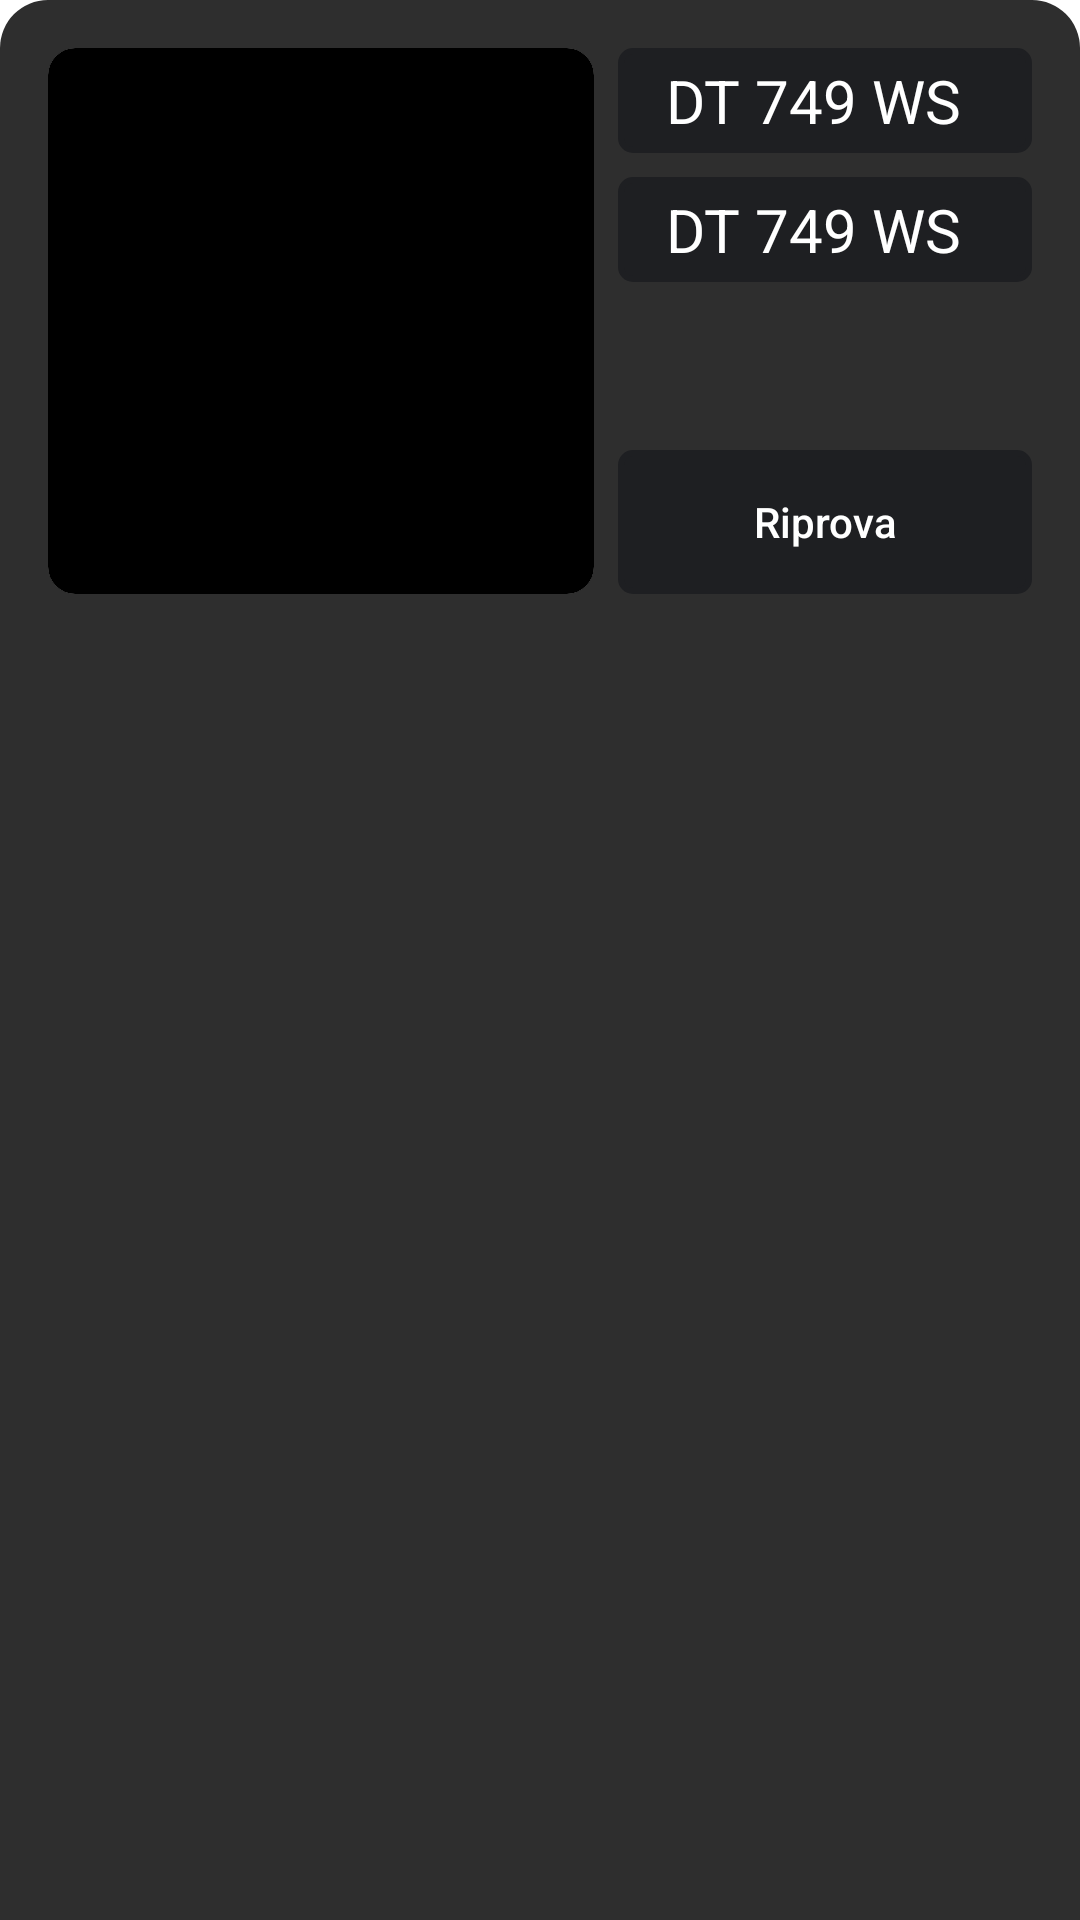

Here is an Android app screen rendered from its layout file. Give the layout XML and the strings, colors and styles it references.
<!-- AndroidManifest.xml: application theme Theme.PlateFinder -->
<!-- res/layout/bottom_dialog_result.xml -->
<?xml version="1.0" encoding="utf-8"?>
<androidx.constraintlayout.widget.ConstraintLayout xmlns:android="http://schemas.android.com/apk/res/android"
    xmlns:app="http://schemas.android.com/apk/res-auto"
    android:layout_width="match_parent"
    android:layout_height="wrap_content"
    android:background="@drawable/background_rounded_top">


    <LinearLayout
        android:layout_width="match_parent"
        android:layout_height="wrap_content"
        android:orientation="horizontal"
        android:padding="16dp"
        app:layout_constraintEnd_toEndOf="parent"
        app:layout_constraintStart_toStartOf="parent"
        app:layout_constraintTop_toTopOf="parent">

        <androidx.cardview.widget.CardView
            android:layout_width="0dp"
            android:layout_height="wrap_content"
            android:layout_marginEnd="8dp"
            android:layout_weight="1"
            app:cardCornerRadius="9dp"
            app:cardElevation="0dp">

            <ImageView
                android:id="@+id/image"
                android:layout_width="match_parent"
                android:layout_height="wrap_content"
                android:adjustViewBounds="true"
                android:src="@color/black" />
        </androidx.cardview.widget.CardView>

        <LinearLayout
            android:layout_width="wrap_content"
            android:layout_height="match_parent"
            android:orientation="vertical">

            <LinearLayout
                android:id="@+id/first_plate"
                android:layout_width="wrap_content"
                android:layout_height="wrap_content"
                android:layout_marginBottom="8dp"
                android:background="@drawable/background_plate_holder"
                android:gravity="center"
                android:orientation="horizontal"
                android:visibility="visible">

                <TextView
                    android:id="@+id/resultPlateTxt"
                    android:layout_width="130dp"
                    android:layout_height="wrap_content"
                    android:paddingHorizontal="8dp"
                    android:paddingVertical="4dp"
                    android:text="DT 749 WS"
                    android:textAlignment="center"
                    android:textColor="@color/white"
                    android:textSize="20sp" />

                <ImageView
                    android:layout_width="wrap_content"
                    android:layout_height="match_parent"
                    android:paddingHorizontal="4dp"
                    android:rotation="-90"
                    android:src="@drawable/baseline_keyboard_arrow_down_24"
                    app:tint="@color/white" />

            </LinearLayout>

            <LinearLayout
                android:id="@+id/second_plate"
                android:layout_width="wrap_content"
                android:layout_height="wrap_content"
                android:layout_marginBottom="8dp"
                android:background="@drawable/background_plate_holder"
                android:gravity="center"
                android:orientation="horizontal"
                android:visibility="visible">

                <TextView
                    android:id="@+id/resultPlate2Txt"
                    android:layout_width="130dp"
                    android:layout_height="wrap_content"
                    android:paddingHorizontal="8dp"
                    android:paddingVertical="4dp"
                    android:text="DT 749 WS"
                    android:textAlignment="center"
                    android:textColor="@color/white"
                    android:textSize="20sp" />

                <ImageView
                    android:layout_width="wrap_content"
                    android:layout_height="match_parent"
                    android:paddingHorizontal="4dp"
                    android:rotation="-90"
                    android:src="@drawable/baseline_keyboard_arrow_down_24"
                    app:tint="@color/white" />

            </LinearLayout>

            <Space
                android:layout_width="wrap_content"
                android:layout_height="0dp"
                android:layout_weight="1" />

            <androidx.appcompat.widget.AppCompatButton
                android:id="@+id/retry"
                android:layout_width="match_parent"
                android:layout_height="wrap_content"
                android:layout_gravity="bottom"
                android:layout_marginTop="8dp"
                android:background="@drawable/background_plate_holder"
                android:text="Riprova"
                android:textAllCaps="false"
                android:textColor="@color/white" />
        </LinearLayout>
    </LinearLayout>
</androidx.constraintlayout.widget.ConstraintLayout>
<!-- resources referenced by this layout -->
<resources>
  <color name="black">#FF000000</color>
  <color name="white">#FFFFFFFF</color>
  <!-- drawable background_plate_holder (drawable) -->
  <?xml version="1.0" encoding="utf-8"?>
  <selector xmlns:android="http://schemas.android.com/apk/res/android">
      <item>
          <shape>
              <corners android:radius="4dp" />
              <solid android:color="@color/secondary" />
              <stroke android:width="2dp" android:color="@color/secondary" />
          </shape>
      </item>
  </selector>
  <!-- drawable background_rounded_top (drawable) -->
  <?xml version="1.0" encoding="utf-8"?>
  <selector xmlns:android="http://schemas.android.com/apk/res/android">
      <item>
          <shape>
              <solid android:color="@color/status_bar"/>
              <corners android:topLeftRadius="16dp"
                  android:topRightRadius="16dp"/>
          </shape>
      </item>
  </selector>
  <style name="Theme.PlateFinder" parent="Theme.MaterialComponents.Light.NoActionBar">
          
          <item name="colorPrimary">@color/background</item>
          <item name="colorPrimaryVariant">@color/secondary</item>
          <item name="colorOnPrimary">@color/white</item>
          
          <item name="colorSecondary">@color/secondary</item>
          <item name="colorSecondaryVariant">@color/secondary</item>
          <item name="colorOnSecondary">@color/white</item>
          
          <item name="android:statusBarColor">@color/status_bar</item>
          
      </style>
  <color name="secondary">#1e1f22</color>
  <color name="status_bar">#2e2e2e</color>
  <color name="background">#191919</color>
</resources>
